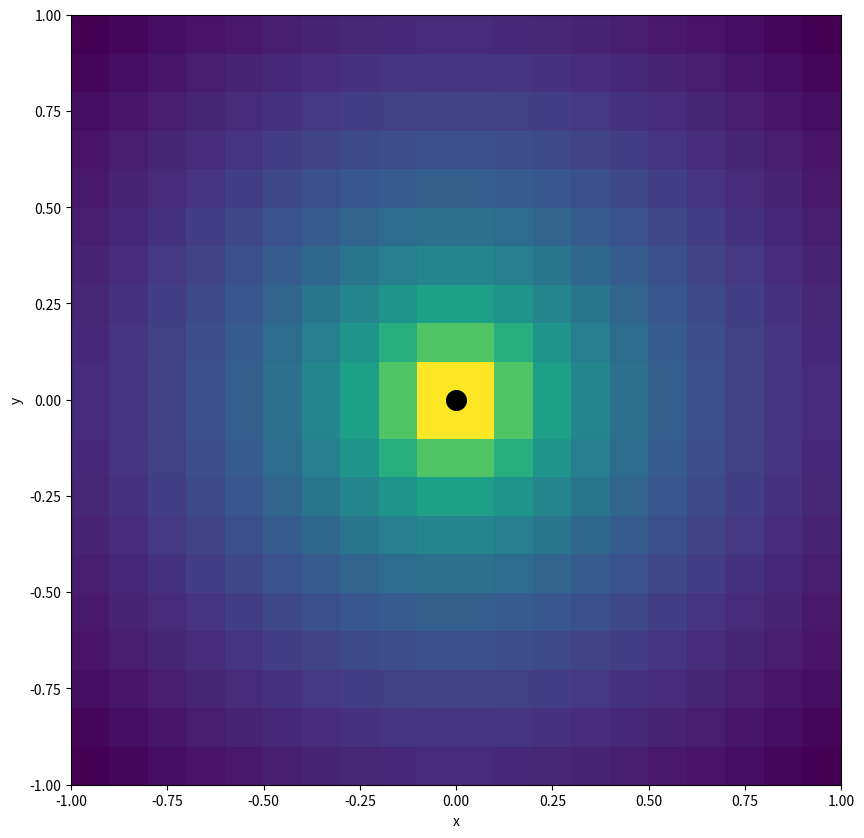

Here is the Python script that generated this plot:
#!/usr/bin/env python3

# =====================================
# Compute something on a grid; Center
# and plot the grid correctly using
# imshow
# =====================================


import numpy as np
from matplotlib import pyplot as plt
from matplotlib.colors import LogNorm


lowlim = -1
uplim = 1
nx = 20


data = np.zeros((nx, nx), dtype=float)
dx = (uplim - lowlim) / (nx)

# get radially symmetric data
for i in range(nx):
    for j in range(nx):
        xx = lowlim + (i + 0.5) * dx
        yy = lowlim + (j + 0.5) * dx
        data[j, i] = 1.0 / np.sqrt(xx ** 2 + yy ** 2)


# set up figure

fig = plt.figure(figsize=(10, 10))
ax = fig.add_subplot(111, aspect="equal")

ax.set_xlim((lowlim, uplim))
ax.set_ylim((lowlim, uplim))
ax.set_xlabel("x")
ax.set_ylabel("y")

# plot data
ax.imshow(data, origin="lower", extent=(lowlim, uplim, lowlim, uplim), norm=LogNorm())

# plot origin
ax.scatter([0], [0], s=200, c="k")

plt.show()
